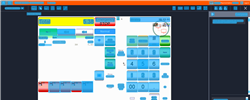
Task: Trigger Based Attended Automation
Workflow: NAMOS_SG_SelectWetstockTransaction_Fuelpoint2

Step 1: Computer Vision in window 'Web Rep Console*' (msedge.exe)

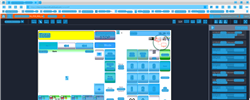
Step 2: CV refresh

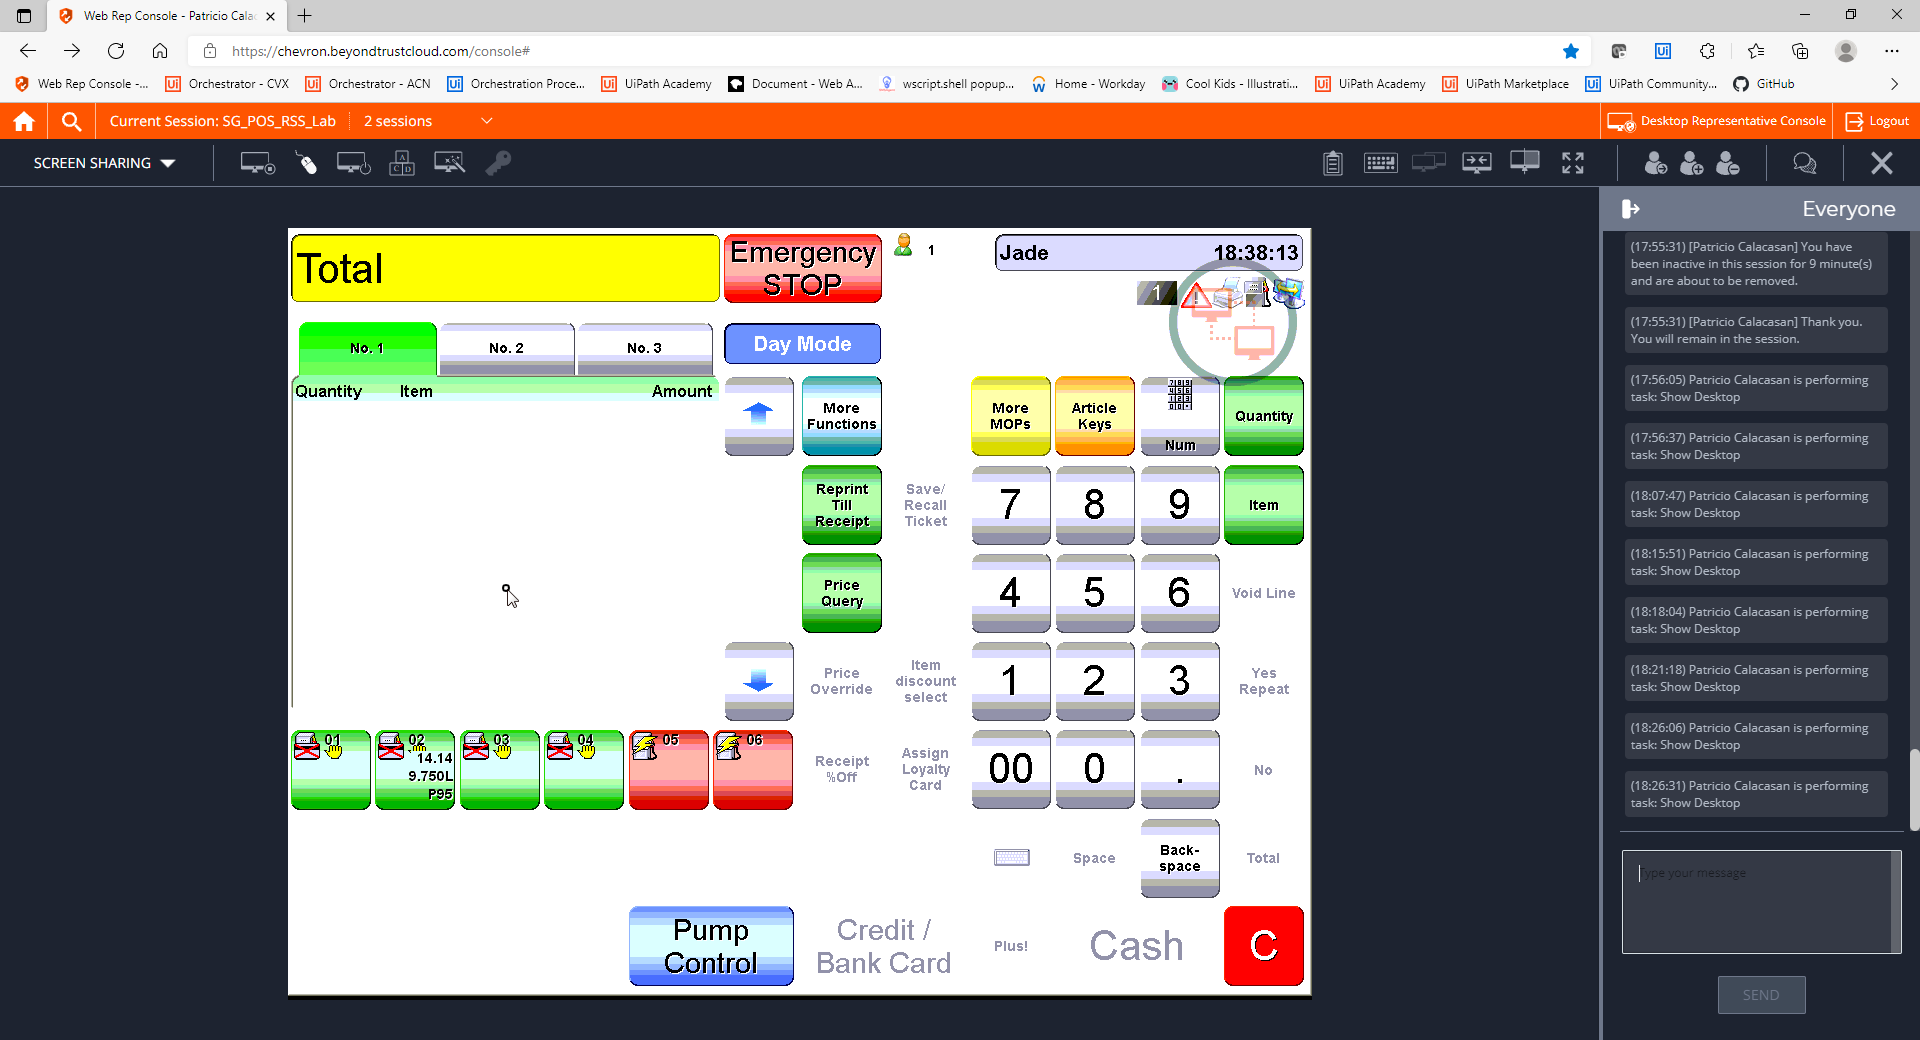
Step 3: CVCache

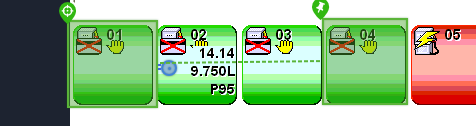
Step 4 [try]: CV Click - Icon

Step 5: CvDescriptor (same screen as step 4)

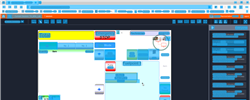
Step 6: CVRefresh

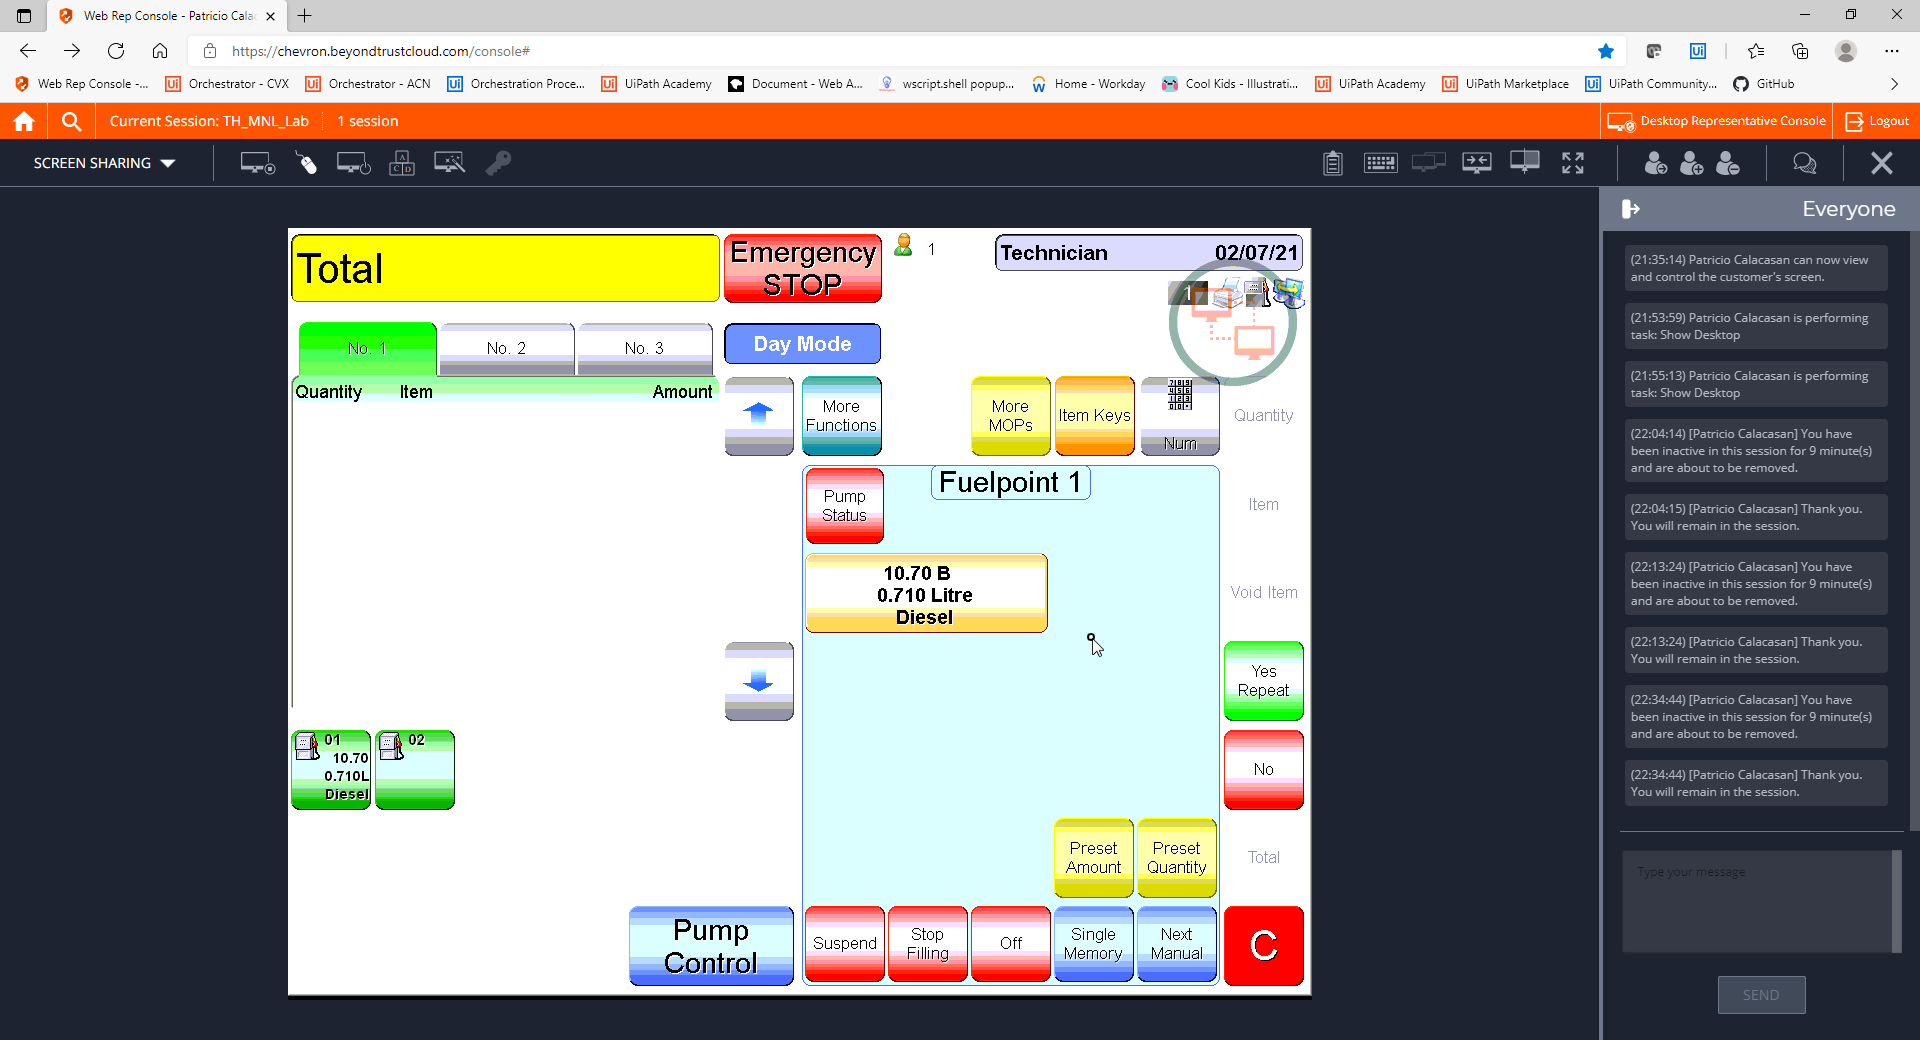
Step 7: CVCache

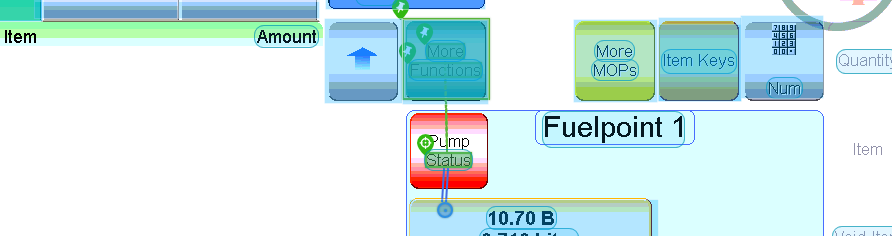
Step 8 [try]: CV Click - Text

Step 9: CvDescriptor (same screen as step 8)

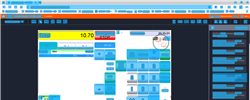
Step 10: CV refresh

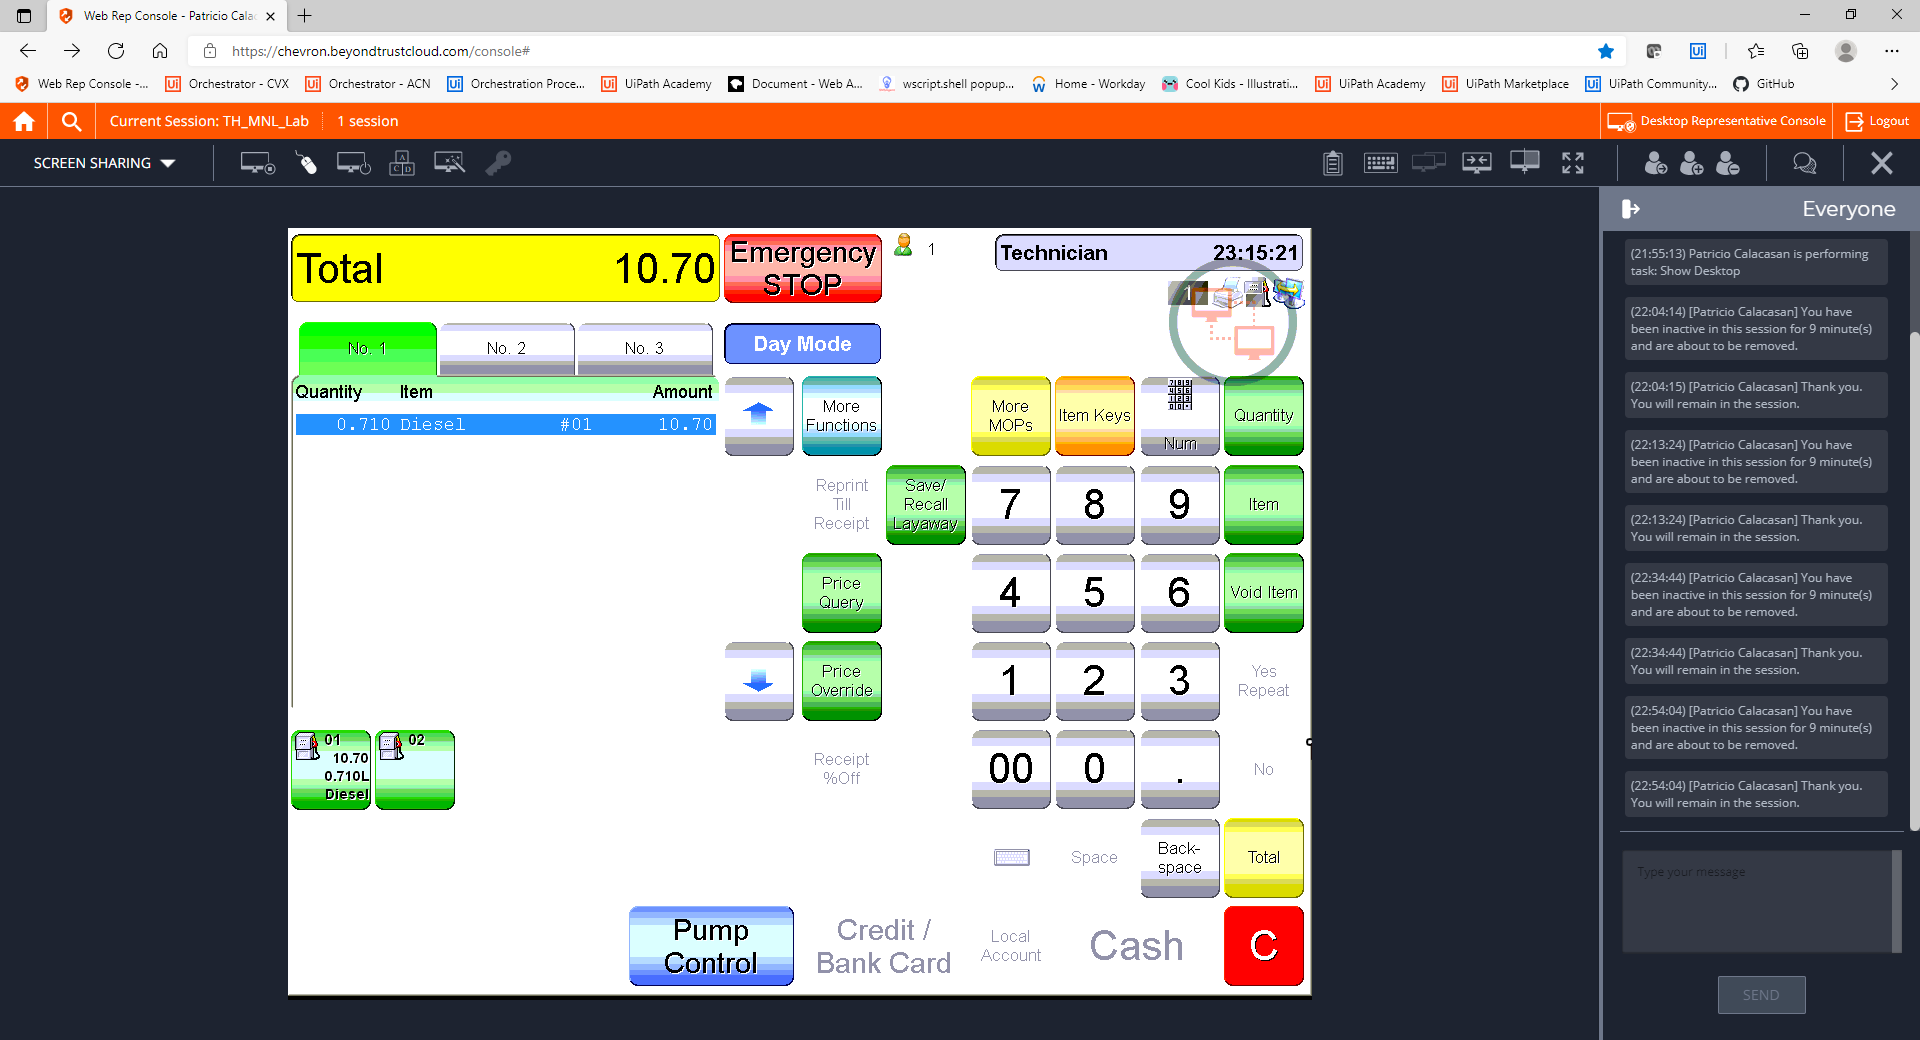
Step 11: CVCache

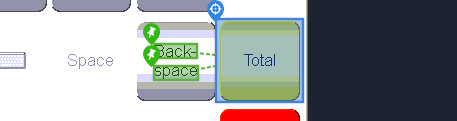
Step 12 [try]: CV Click - Button

Step 13: CvDescriptor (same screen as step 12)

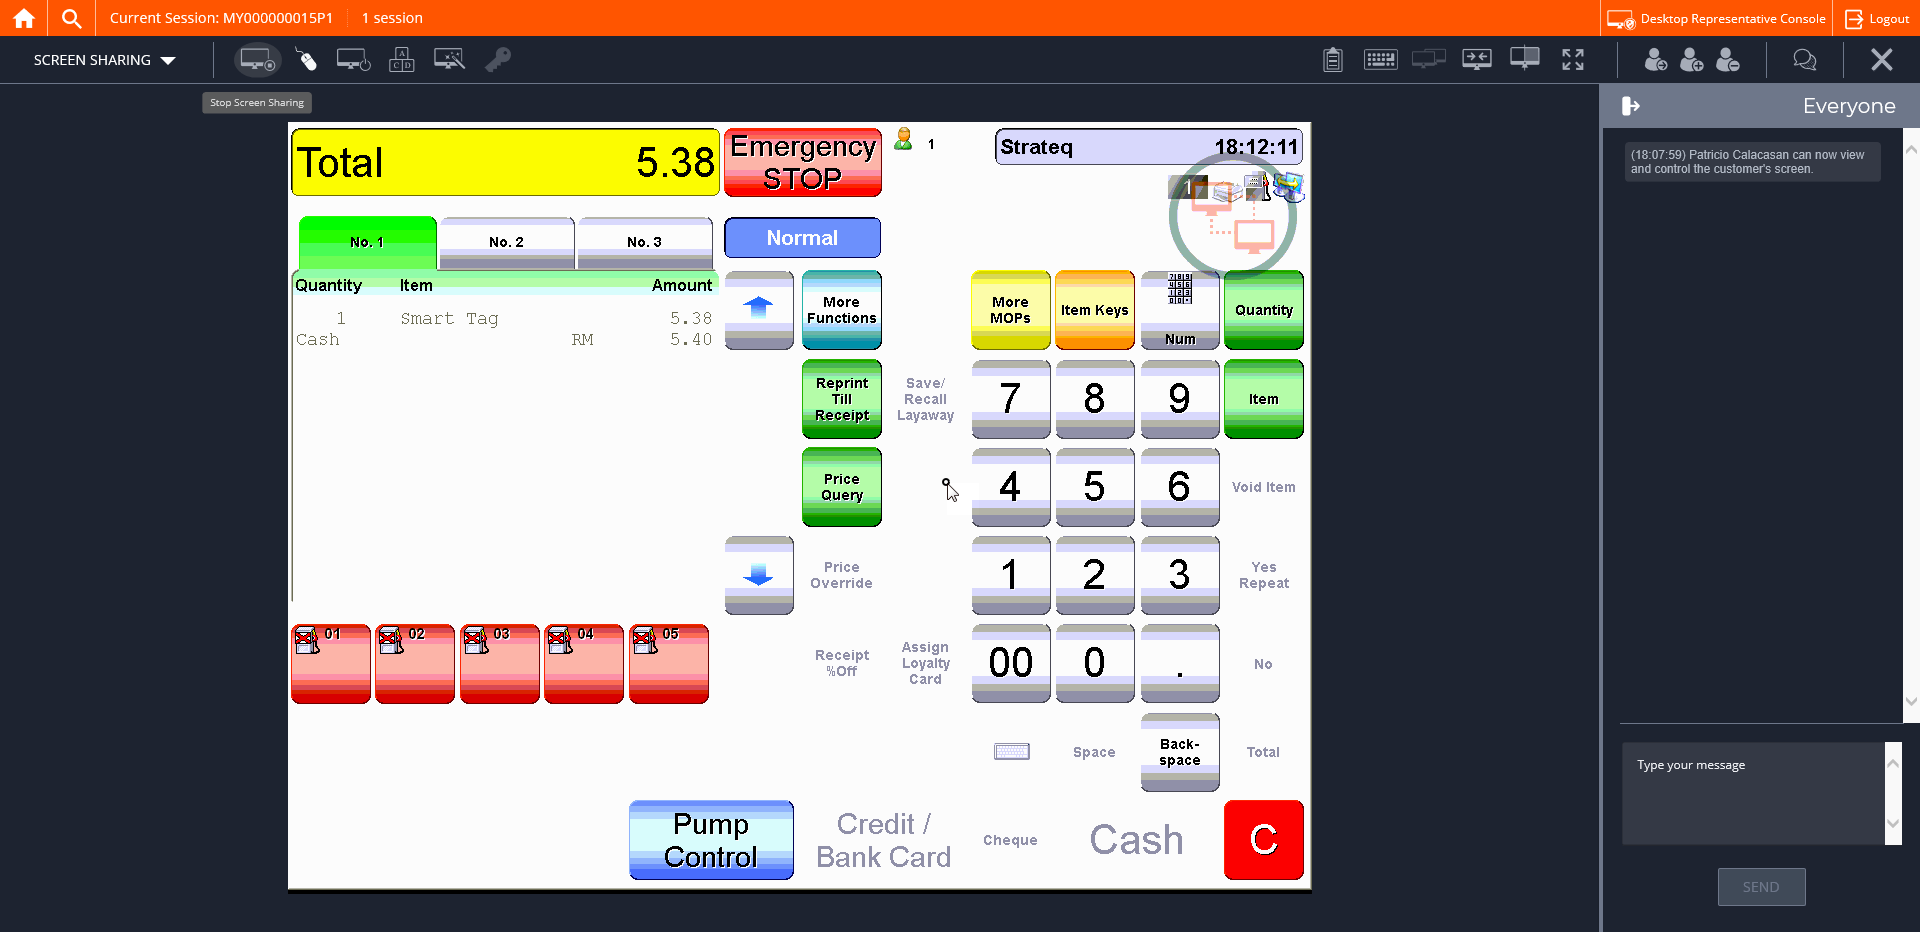
Step 14: CVCache